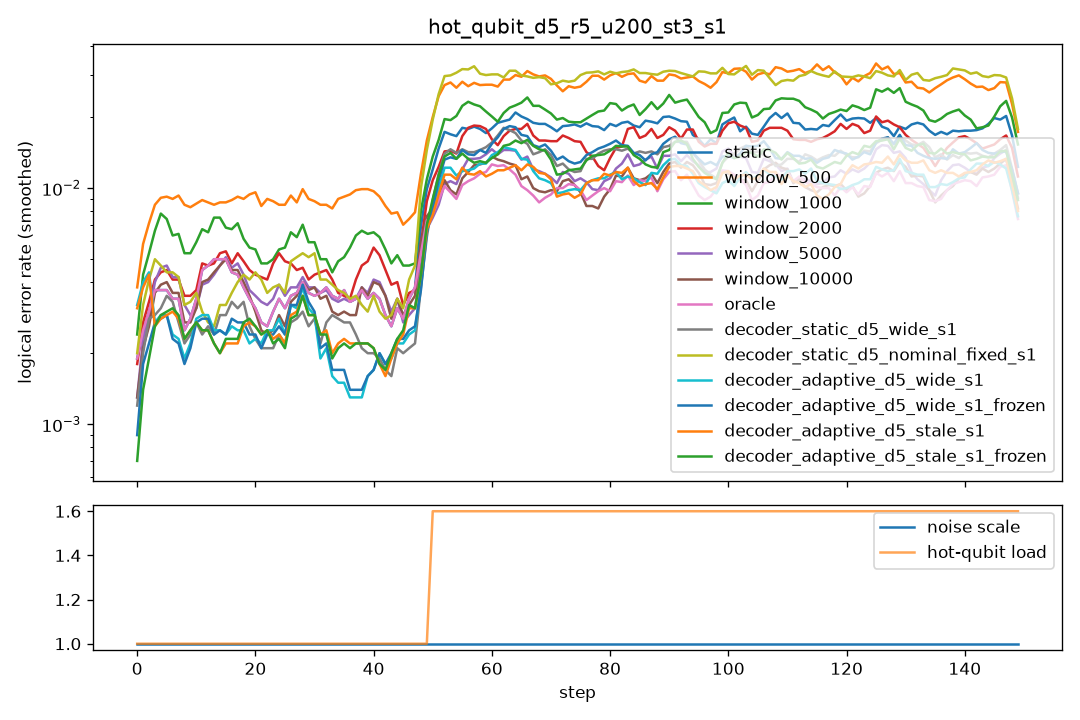

The data file committed next to this chart (first rows):
step, scale, n_hot, hot_p, static, window_500, window_1000, window_2000, window_5000, window_10000, oracle, decoder_static_d5_wide_s1, decoder_static_d5_nominal_fixed_s1, decoder_adaptive_d5_wide_s1, decoder_adaptive_d5_wide_s1_frozen, decoder_adaptive_d5_stale_s1, decoder_adaptive_d5_stale_s1_frozen
0, 1.0, 0, 0.0, 0.0035, 0.006, 0.003, 0.0025, 0.0025, 0.0025, 0.0035, 0.004, 0.0035, 0.0135, 0.0025, 0.0135, 0.002
1, 1.0, 0, 0.0, 0.0035, 0.006, 0.002, 0.003, 0.002, 0.002, 0.0035, 0.0015, 0.0035, 0.0015, 0.0015, 0.0015, 0.001
2, 1.0, 0, 0.0, 0.0025, 0.007, 0.007, 0.0035, 0.002, 0.002, 0.0025, 0.0005, 0.003, 0.001, 0.0005, 0.0005, 0.0005
3, 1.0, 0, 0.0, 0.003, 0.01, 0.0095, 0.0045, 0.005, 0.004, 0.003, 0.004, 0.006, 0.004, 0.0045, 0.0035, 0.0035
4, 1.0, 0, 0.0, 0.0025, 0.0065, 0.005, 0.003, 0.003, 0.0025, 0.0025, 0.004, 0.0045, 0.002, 0.002, 0.0025, 0.0025
5, 1.0, 0, 0.0, 0.007, 0.013, 0.0095, 0.0065, 0.008, 0.0075, 0.007, 0.0045, 0.008, 0.005, 0.005, 0.005, 0.0055
6, 1.0, 0, 0.0, 0.0035, 0.009, 0.008, 0.0045, 0.005, 0.0035, 0.0035, 0.0025, 0.002, 0.0025, 0.002, 0.0025, 0.0025
7, 1.0, 0, 0.0, 0.0025, 0.0075, 0.005, 0.004, 0.0025, 0.0025, 0.0025, 0.0025, 0.0015, 0.001, 0.001, 0.001, 0.001
8, 1.0, 0, 0.0, 0.0015, 0.009, 0.004, 0.0025, 0.0025, 0.002, 0.0015, 0.003, 0.006, 0.0015, 0.0015, 0.004, 0.004
9, 1.0, 0, 0.0, 0.0025, 0.008, 0.0055, 0.003, 0.003, 0.0025, 0.0025, 0.001, 0.0035, 0.0015, 0.0015, 0.0015, 0.0015
10, 1.0, 0, 0.0, 0.0025, 0.009, 0.004, 0.0035, 0.003, 0.003, 0.0025, 0.002, 0.003, 0.003, 0.003, 0.0025, 0.0025
11, 1.0, 0, 0.0, 0.005, 0.008, 0.008, 0.0045, 0.0035, 0.0035, 0.005, 0.0035, 0.0025, 0.004, 0.0035, 0.0035, 0.0035
12, 1.0, 0, 0.0, 0.0055, 0.009, 0.008, 0.005, 0.0035, 0.0045, 0.0055, 0.004, 0.003, 0.004, 0.004, 0.002, 0.002
13, 1.0, 0, 0.0, 0.007, 0.0105, 0.008, 0.008, 0.0065, 0.0065, 0.007, 0.0015, 0.003, 0.002, 0.002, 0.003, 0.003
14, 1.0, 0, 0.0, 0.0035, 0.007, 0.0045, 0.0025, 0.0035, 0.003, 0.0035, 0.002, 0.002, 0.0015, 0.0015, 0.0015, 0.0015
15, 1.0, 0, 0.0, 0.004, 0.008, 0.009, 0.004, 0.0045, 0.0045, 0.004, 0.001, 0.0025, 0.001, 0.001, 0.001, 0.001
16, 1.0, 0, 0.0, 0.005, 0.009, 0.008, 0.007, 0.0055, 0.005, 0.005, 0.006, 0.0055, 0.004, 0.004, 0.0025, 0.0025
17, 1.0, 0, 0.0, 0.0055, 0.009, 0.0045, 0.0055, 0.0055, 0.006, 0.0055, 0.004, 0.003, 0.0035, 0.0035, 0.003, 0.0035
18, 1.0, 0, 0.0, 0.004, 0.0115, 0.0075, 0.005, 0.004, 0.004, 0.004, 0.0035, 0.005, 0.003, 0.004, 0.003, 0.003
19, 1.0, 0, 0.0, 0.003, 0.0085, 0.0065, 0.005, 0.0045, 0.003, 0.003, 0.001, 0.004, 0.001, 0.001, 0.0015, 0.0015
20, 1.0, 0, 0.0, 0.0015, 0.007, 0.004, 0.002, 0.002, 0.002, 0.0015, 0.002, 0.004, 0.001, 0.001, 0.003, 0.003
21, 1.0, 0, 0.0, 0.003, 0.011, 0.0055, 0.005, 0.0025, 0.0025, 0.003, 0.0025, 0.0045, 0.0025, 0.0025, 0.003, 0.003
22, 1.0, 0, 0.0, 0.004, 0.01, 0.004, 0.0045, 0.0045, 0.0035, 0.004, 0.0025, 0.0045, 0.004, 0.0035, 0.0025, 0.0025
23, 1.0, 0, 0.0, 0.002, 0.0055, 0.004, 0.0045, 0.003, 0.0015, 0.002, 0.0025, 0.0035, 0.0025, 0.0025, 0.002, 0.002
24, 1.0, 0, 0.0, 0.0025, 0.0115, 0.0065, 0.0045, 0.004, 0.0025, 0.0025, 0.001, 0.0015, 0.0025, 0.0025, 0.002, 0.002
25, 1.0, 0, 0.0, 0.0035, 0.006, 0.005, 0.0055, 0.003, 0.0025, 0.0035, 0.002, 0.005, 0.001, 0.001, 0.002, 0.0015
26, 1.0, 0, 0.0, 0.005, 0.0095, 0.008, 0.0075, 0.005, 0.0045, 0.005, 0.004, 0.005, 0.004, 0.0035, 0.0035, 0.0035
27, 1.0, 0, 0.0, 0.0025, 0.01, 0.0045, 0.0025, 0.0025, 0.002, 0.0025, 0.0015, 0.003, 0.002, 0.0025, 0.0015, 0.0015
28, 1.0, 0, 0.0, 0.004, 0.0095, 0.0085, 0.004, 0.0045, 0.005, 0.004, 0.005, 0.01, 0.0065, 0.0065, 0.0055, 0.0055
29, 1.0, 0, 0.0, 0.003, 0.0085, 0.005, 0.003, 0.004, 0.0035, 0.003, 0.0015, 0.0025, 0.002, 0.0025, 0.0025, 0.0025
30, 1.0, 0, 0.0, 0.0055, 0.012, 0.009, 0.006, 0.005, 0.005, 0.0055, 0.003, 0.006, 0.0045, 0.0045, 0.0045, 0.0045
31, 1.0, 0, 0.0, 0.003, 0.005, 0.0025, 0.005, 0.003, 0.003, 0.003, 0.002, 0.004, 0.0005, 0.0005, 0.0005, 0.0005
32, 1.0, 0, 0.0, 0.002, 0.009, 0.0045, 0.0035, 0.0025, 0.0025, 0.002, 0.0025, 0.004, 0.001, 0.001, 0.0015, 0.0015
33, 1.0, 0, 0.0, 0.0045, 0.008, 0.004, 0.0045, 0.0035, 0.003, 0.0045, 0.002, 0.004, 0.0015, 0.002, 0.003, 0.003
34, 1.0, 0, 0.0, 0.004, 0.0085, 0.005, 0.0035, 0.0045, 0.004, 0.004, 0.004, 0.0025, 0.003, 0.003, 0.003, 0.0025
35, 1.0, 0, 0.0, 0.004, 0.0105, 0.006, 0.004, 0.0035, 0.0025, 0.004, 0.004, 0.005, 0.002, 0.002, 0.002, 0.002
36, 1.0, 0, 0.0, 0.0025, 0.009, 0.005, 0.0025, 0.0025, 0.0025, 0.0025, 0.0015, 0.003, 0.0, 0.0005, 0.0015, 0.0015
37, 1.0, 0, 0.0, 0.0035, 0.01, 0.0055, 0.003, 0.003, 0.003, 0.0035, 0.002, 0.0035, 0.001, 0.001, 0.002, 0.002
38, 1.0, 0, 0.0, 0.0025, 0.009, 0.0065, 0.004, 0.003, 0.0025, 0.0025, 0.002, 0.003, 0.0005, 0.0005, 0.0025, 0.0025
39, 1.0, 0, 0.0, 0.0045, 0.0105, 0.0085, 0.007, 0.005, 0.004, 0.0045, 0.0025, 0.003, 0.003, 0.003, 0.003, 0.003
40, 1.0, 0, 0.0, 0.0055, 0.011, 0.0075, 0.007, 0.0055, 0.007, 0.0055, 0.0025, 0.0035, 0.002, 0.002, 0.002, 0.002
41, 1.0, 0, 0.0, 0.001, 0.009, 0.004, 0.0035, 0.0015, 0.001, 0.001, 0.001, 0.002, 0.0015, 0.0015, 0.0015, 0.0015
42, 1.0, 0, 0.0, 0.0045, 0.009, 0.006, 0.0065, 0.0055, 0.0055, 0.0045, 0.002, 0.006, 0.0015, 0.0015, 0.0015, 0.0015
43, 1.0, 0, 0.0, 0.0015, 0.0065, 0.005, 0.002, 0.0025, 0.002, 0.0015, 0.0015, 0.0005, 0.002, 0.002, 0.001, 0.001
44, 1.0, 0, 0.0, 0.002, 0.0065, 0.005, 0.0035, 0.0025, 0.002, 0.002, 0.0015, 0.002, 0.002, 0.002, 0.002, 0.0025
45, 1.0, 0, 0.0, 0.004, 0.008, 0.004, 0.004, 0.003, 0.0035, 0.004, 0.002, 0.004, 0.0025, 0.003, 0.0035, 0.0035
46, 1.0, 0, 0.0, 0.0035, 0.0095, 0.006, 0.004, 0.0035, 0.004, 0.0035, 0.0035, 0.0045, 0.003, 0.003, 0.003, 0.003
47, 1.0, 0, 0.0, 0.003, 0.0045, 0.0035, 0.0025, 0.002, 0.003, 0.003, 0.0015, 0.0045, 0.0015, 0.0015, 0.0025, 0.0025
48, 1.0, 0, 0.0, 0.0045, 0.0085, 0.005, 0.004, 0.0035, 0.0035, 0.0045, 0.002, 0.0055, 0.003, 0.003, 0.0045, 0.0045
49, 1.0, 0, 0.0, 0.004, 0.009, 0.0055, 0.004, 0.0035, 0.0035, 0.004, 0.002, 0.005, 0.0025, 0.0025, 0.002, 0.002
50, 1.0, 2, 0.03, 0.0195, 0.026, 0.02, 0.0145, 0.011, 0.0155, 0.0115, 0.01, 0.0305, 0.0095, 0.0085, 0.0095, 0.0095
51, 1.0, 2, 0.03, 0.0185, 0.0315, 0.0205, 0.019, 0.0135, 0.0125, 0.0135, 0.0155, 0.027, 0.0165, 0.017, 0.015, 0.0165
52, 1.0, 2, 0.03, 0.0135, 0.025, 0.017, 0.0125, 0.006, 0.006, 0.0055, 0.015, 0.0295, 0.0095, 0.01, 0.0075, 0.0125
53, 1.0, 2, 0.03, 0.018, 0.031, 0.017, 0.0115, 0.0085, 0.01, 0.01, 0.015, 0.033, 0.012, 0.016, 0.013, 0.016
54, 1.0, 2, 0.03, 0.017, 0.023, 0.0235, 0.014, 0.013, 0.01, 0.0105, 0.0145, 0.029, 0.0135, 0.0145, 0.012, 0.0135
55, 1.0, 2, 0.03, 0.0175, 0.0295, 0.019, 0.015, 0.0125, 0.0105, 0.0085, 0.013, 0.0315, 0.0095, 0.01, 0.0095, 0.012
56, 1.0, 2, 0.03, 0.017, 0.0245, 0.0245, 0.017, 0.012, 0.0105, 0.0105, 0.013, 0.031, 0.012, 0.016, 0.0125, 0.0125
57, 1.0, 2, 0.03, 0.0205, 0.033, 0.0275, 0.0255, 0.014, 0.014, 0.012, 0.0175, 0.035, 0.012, 0.016, 0.014, 0.016
58, 1.0, 2, 0.03, 0.017, 0.025, 0.0215, 0.0185, 0.015, 0.0135, 0.012, 0.013, 0.0325, 0.0125, 0.013, 0.0095, 0.0125
59, 1.0, 2, 0.03, 0.019, 0.0275, 0.0205, 0.016, 0.013, 0.014, 0.012, 0.0145, 0.034, 0.0145, 0.014, 0.0115, 0.011
... 90 more rows
